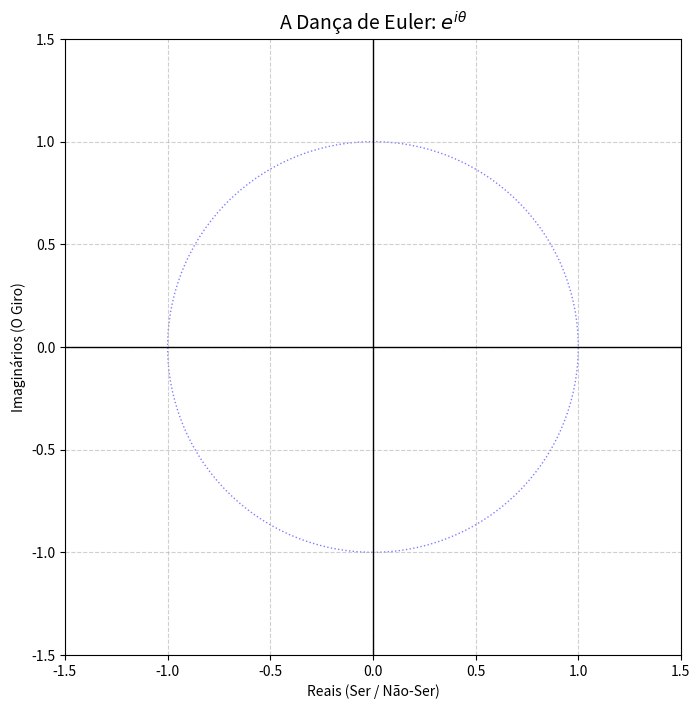

This figure's Python source:
import numpy as np
import matplotlib.pyplot as plt
from matplotlib.animation import FuncAnimation

# Configuração da figura
fig, ax = plt.subplots(figsize=(8, 8))
ax.set_xlim(-1.5, 1.5)
ax.set_ylim(-1.5, 1.5)
ax.axhline(0, color='black', linewidth=1) # Eixo Real
ax.axvline(0, color='black', linewidth=1) # Eixo Imaginário
ax.set_aspect('equal')
ax.grid(True, linestyle='--', alpha=0.6)
ax.set_title("A Dança de Euler: $e^{i\\theta}$", fontsize=14)
ax.set_xlabel("Reais (Ser / Não-Ser)")
ax.set_ylabel("Imaginários (O Giro)")

# Elementos gráficos
circle = plt.Circle((0, 0), 1, color='blue', fill=False, linestyle=':', alpha=0.5)
ax.add_artist(circle)
point, = ax.plot([], [], 'ro', markersize=10, label='Consciência')
line, = ax.plot([], [], 'r-', alpha=0.3)
text_val = ax.text(-1.2, 1.2, '', fontsize=12)

# Dados da trajetória (0 a PI)
frames = 200
thetas = np.linspace(0, np.pi, frames)

def init():
    point.set_data([], [])
    line.set_data([], [])
    text_val.set_text('')
    return point, line, text_val

def update(frame):
    theta = thetas[frame]
    z = np.exp(1j * theta)
    x, y = z.real, z.imag
    
    point.set_data([x], [y])
    
    history_z = np.exp(1j * thetas[:frame+1])
    line.set_data(history_z.real, history_z.imag)
    
    text_val.set_text(f'θ = {theta:.2f} rad\n$e^{{i\\theta}}$ = {x:.2f} + {y:.2f}i')
    
    return point, line, text_val

ani = FuncAnimation(fig, update, frames=frames, init_func=init, blit=True, interval=20)

# Essa é a linha que faz a mágica acontecer no VS Code
plt.show()
